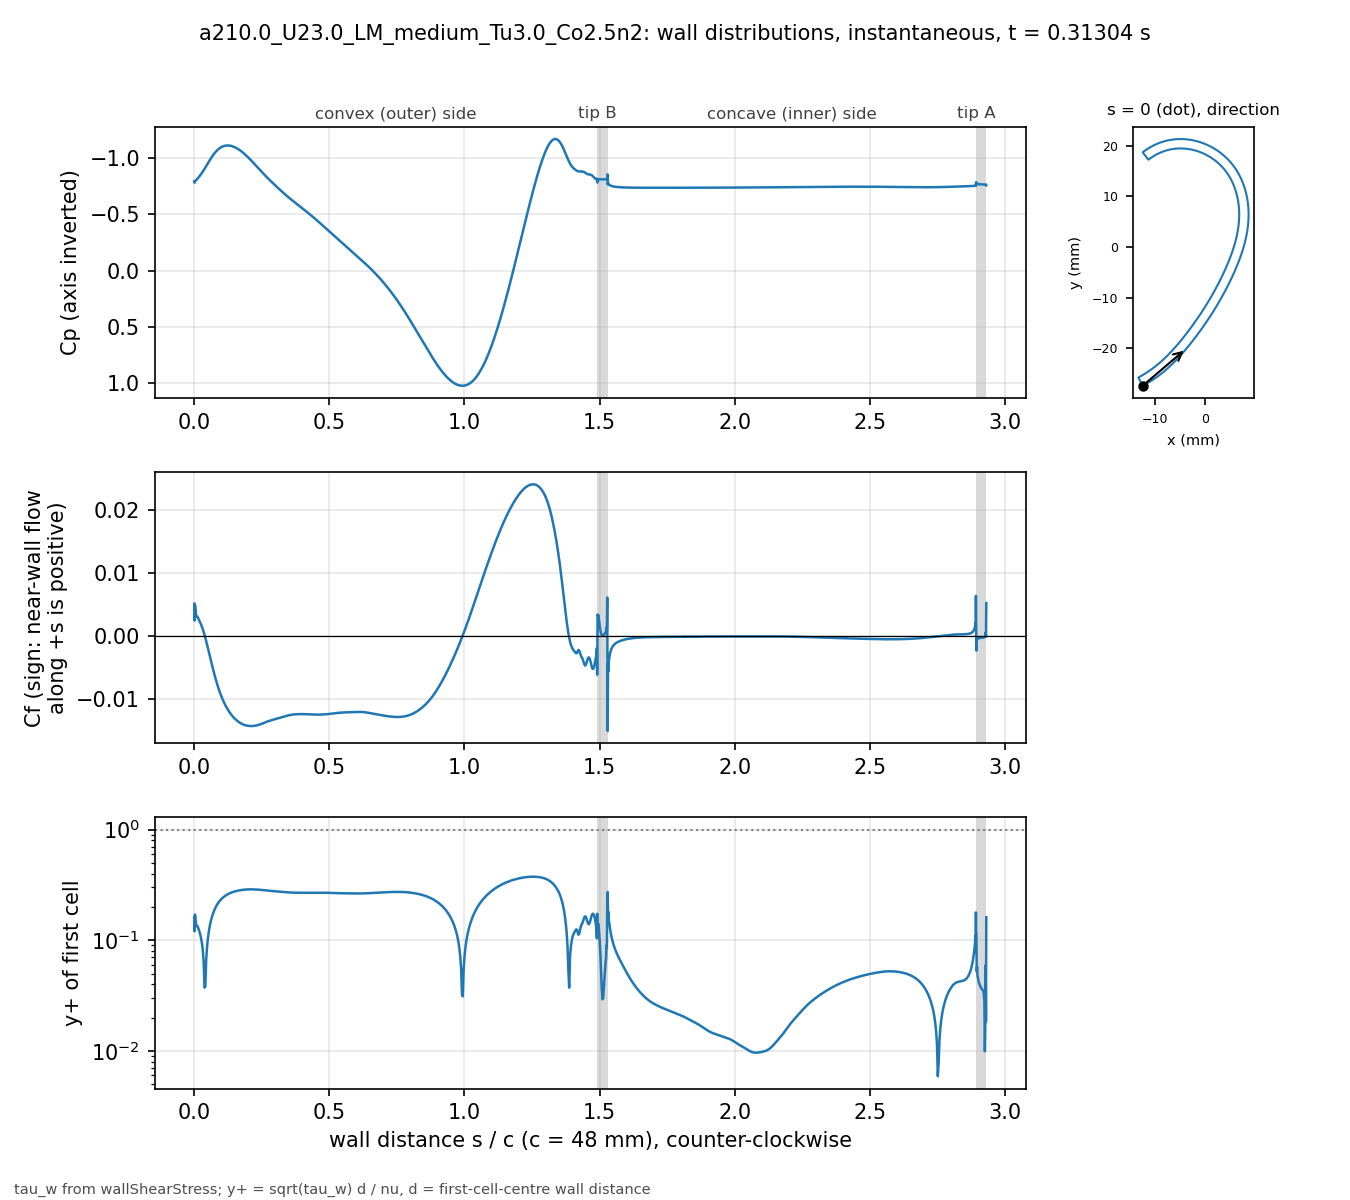

The file beside this chart, header and first rows:
# a210.0_U23.0_LM_medium_Tu3.0_Co2.5n2 t…, p_inf=0; Cf signed by near-wall flow dir…
patch, s_over_c, x_m, y_m, Cp, Cf, yplus, d_first_m
blade, 0.000000, -0.01234, -0.02743, -0.7938, 0.00518, 0.1599, 2.0713e-06
blade, 0.001059, -0.0123, -0.02741, -0.7817, 0.002497, 0.1206, 2.2499e-06
blade, 0.002253, -0.01225, -0.02738, -0.7895, 0.005006, 0.1708, 2.2501e-06
blade, 0.003600, -0.01219, -0.02735, -0.7962, 0.004866, 0.1684, 2.2503e-06
blade, 0.005118, -0.01213, -0.02732, -0.801, 0.004023, 0.1531, 2.2499e-06
blade, 0.006829, -0.01205, -0.02728, -0.8044, 0.003293, 0.1385, 2.25e-06
blade, 0.008759, -0.01197, -0.02723, -0.8083, 0.003084, 0.1341, 2.2501e-06
blade, 0.01094, -0.01188, -0.02718, -0.8142, 0.003115, 0.1347, 2.25e-06
blade, 0.01339, -0.01178, -0.02713, -0.8215, 0.002984, 0.1319, 2.2501e-06
blade, 0.01615, -0.01166, -0.02706, -0.8295, 0.002725, 0.126, 2.2498e-06
blade, 0.01918, -0.01154, -0.02699, -0.8385, 0.002456, 0.1196, 2.2495e-06
blade, 0.0223, -0.01141, -0.02691, -0.8483, 0.002167, 0.1124, 2.2499e-06
blade, 0.02543, -0.01128, -0.02684, -0.8585, 0.001851, 0.1038, 2.2499e-06
blade, 0.02855, -0.01115, -0.02676, -0.8692, 0.001503, 0.09358, 2.2499e-06
blade, 0.03168, -0.01102, -0.02668, -0.8804, 0.001119, 0.08077, 2.2502e-06
blade, 0.0348, -0.01089, -0.0266, -0.892, 0.000697, 0.06374, 2.2504e-06
blade, 0.03793, -0.01077, -0.02652, -0.904, 0.0002385, 0.03728, 2.2505e-06
blade, 0.04105, -0.01064, -0.02644, -0.9163, -0.0002492, 0.03811, 2.2503e-06
blade, 0.04417, -0.01051, -0.02636, -0.9288, -0.0007608, 0.06658, 2.2501e-06
blade, 0.0473, -0.01039, -0.02628, -0.9415, -0.001292, 0.08677, 2.2498e-06
blade, 0.05042, -0.01026, -0.0262, -0.9542, -0.001839, 0.1035, 2.2499e-06
blade, 0.05355, -0.01014, -0.02611, -0.9668, -0.002398, 0.1182, 2.25e-06
blade, 0.05667, -0.01001, -0.02603, -0.9792, -0.002961, 0.1313, 2.2499e-06
blade, 0.05979, -0.009891, -0.02594, -0.9913, -0.003524, 0.1433, 2.2498e-06
blade, 0.06292, -0.009768, -0.02586, -1.003, -0.004083, 0.1542, 2.2496e-06
blade, 0.06604, -0.009646, -0.02577, -1.014, -0.004633, 0.1643, 2.2498e-06
blade, 0.06917, -0.009524, -0.02568, -1.025, -0.005171, 0.1736, 2.2499e-06
blade, 0.07229, -0.009403, -0.02559, -1.035, -0.005694, 0.1821, 2.2496e-06
blade, 0.07541, -0.009283, -0.0255, -1.045, -0.0062, 0.19, 2.2493e-06
blade, 0.07854, -0.009163, -0.02541, -1.054, -0.006688, 0.1974, 2.2496e-06
blade, 0.08166, -0.009043, -0.02532, -1.062, -0.007156, 0.2042, 2.2497e-06
blade, 0.08479, -0.008924, -0.02523, -1.07, -0.007604, 0.2105, 2.2498e-06
blade, 0.08791, -0.008806, -0.02514, -1.077, -0.008032, 0.2163, 2.25e-06
blade, 0.09104, -0.008688, -0.02505, -1.083, -0.008438, 0.2217, 2.2501e-06
blade, 0.09416, -0.008571, -0.02495, -1.089, -0.008825, 0.2268, 2.2502e-06
blade, 0.09728, -0.008454, -0.02486, -1.094, -0.009192, 0.2314, 2.2503e-06
blade, 0.1004, -0.008338, -0.02477, -1.098, -0.00954, 0.2358, 2.2503e-06
blade, 0.1035, -0.008222, -0.02467, -1.102, -0.00987, 0.2398, 2.2503e-06
blade, 0.1067, -0.008107, -0.02457, -1.105, -0.01018, 0.2436, 2.2501e-06
blade, 0.1098, -0.007992, -0.02448, -1.108, -0.01048, 0.2471, 2.2501e-06
blade, 0.1129, -0.007878, -0.02438, -1.11, -0.01076, 0.2504, 2.2501e-06
blade, 0.116, -0.007764, -0.02428, -1.111, -0.01102, 0.2534, 2.2501e-06
blade, 0.1192, -0.007651, -0.02418, -1.112, -0.01127, 0.2562, 2.25e-06
blade, 0.1223, -0.007538, -0.02409, -1.113, -0.0115, 0.2589, 2.2498e-06
blade, 0.1254, -0.007426, -0.02399, -1.112, -0.01173, 0.2613, 2.2496e-06
blade, 0.1285, -0.007315, -0.02389, -1.112, -0.01194, 0.2637, 2.2498e-06
blade, 0.1316, -0.007203, -0.02379, -1.111, -0.01213, 0.2659, 2.2499e-06
blade, 0.1348, -0.007093, -0.02368, -1.11, -0.01232, 0.2679, 2.2497e-06
blade, 0.1379, -0.006983, -0.02358, -1.108, -0.01249, 0.2698, 2.2501e-06
blade, 0.141, -0.006873, -0.02348, -1.105, -0.01266, 0.2716, 2.2501e-06
blade, 0.1441, -0.006764, -0.02338, -1.103, -0.01281, 0.2732, 2.2501e-06
blade, 0.1473, -0.006656, -0.02327, -1.1, -0.01296, 0.2748, 2.2504e-06
blade, 0.1504, -0.006547, -0.02317, -1.097, -0.01309, 0.2762, 2.2503e-06
blade, 0.1535, -0.00644, -0.02307, -1.093, -0.01322, 0.2776, 2.2502e-06
blade, 0.1566, -0.006333, -0.02296, -1.089, -0.01334, 0.2788, 2.2501e-06
blade, 0.1598, -0.006226, -0.02285, -1.084, -0.01345, 0.2799, 2.2498e-06
blade, 0.1629, -0.00612, -0.02275, -1.08, -0.01356, 0.281, 2.25e-06
blade, 0.166, -0.006014, -0.02264, -1.075, -0.01365, 0.2821, 2.2501e-06
blade, 0.1691, -0.005909, -0.02254, -1.07, -0.01374, 0.2829, 2.2498e-06
... 914 more rows
